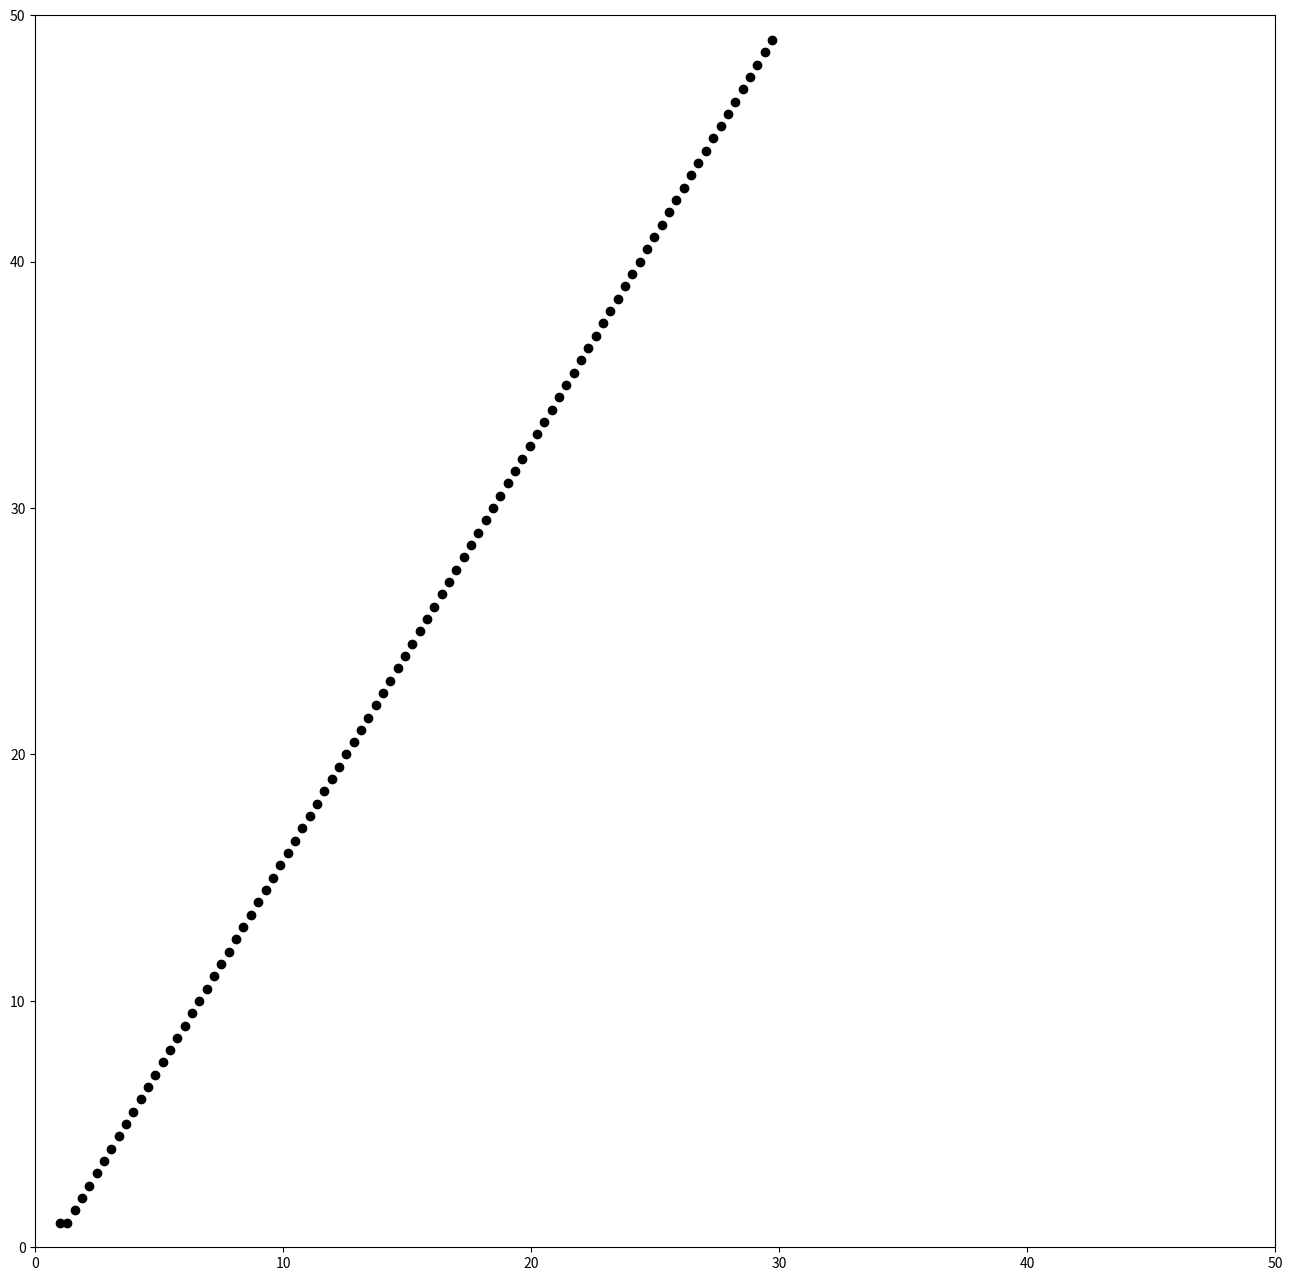
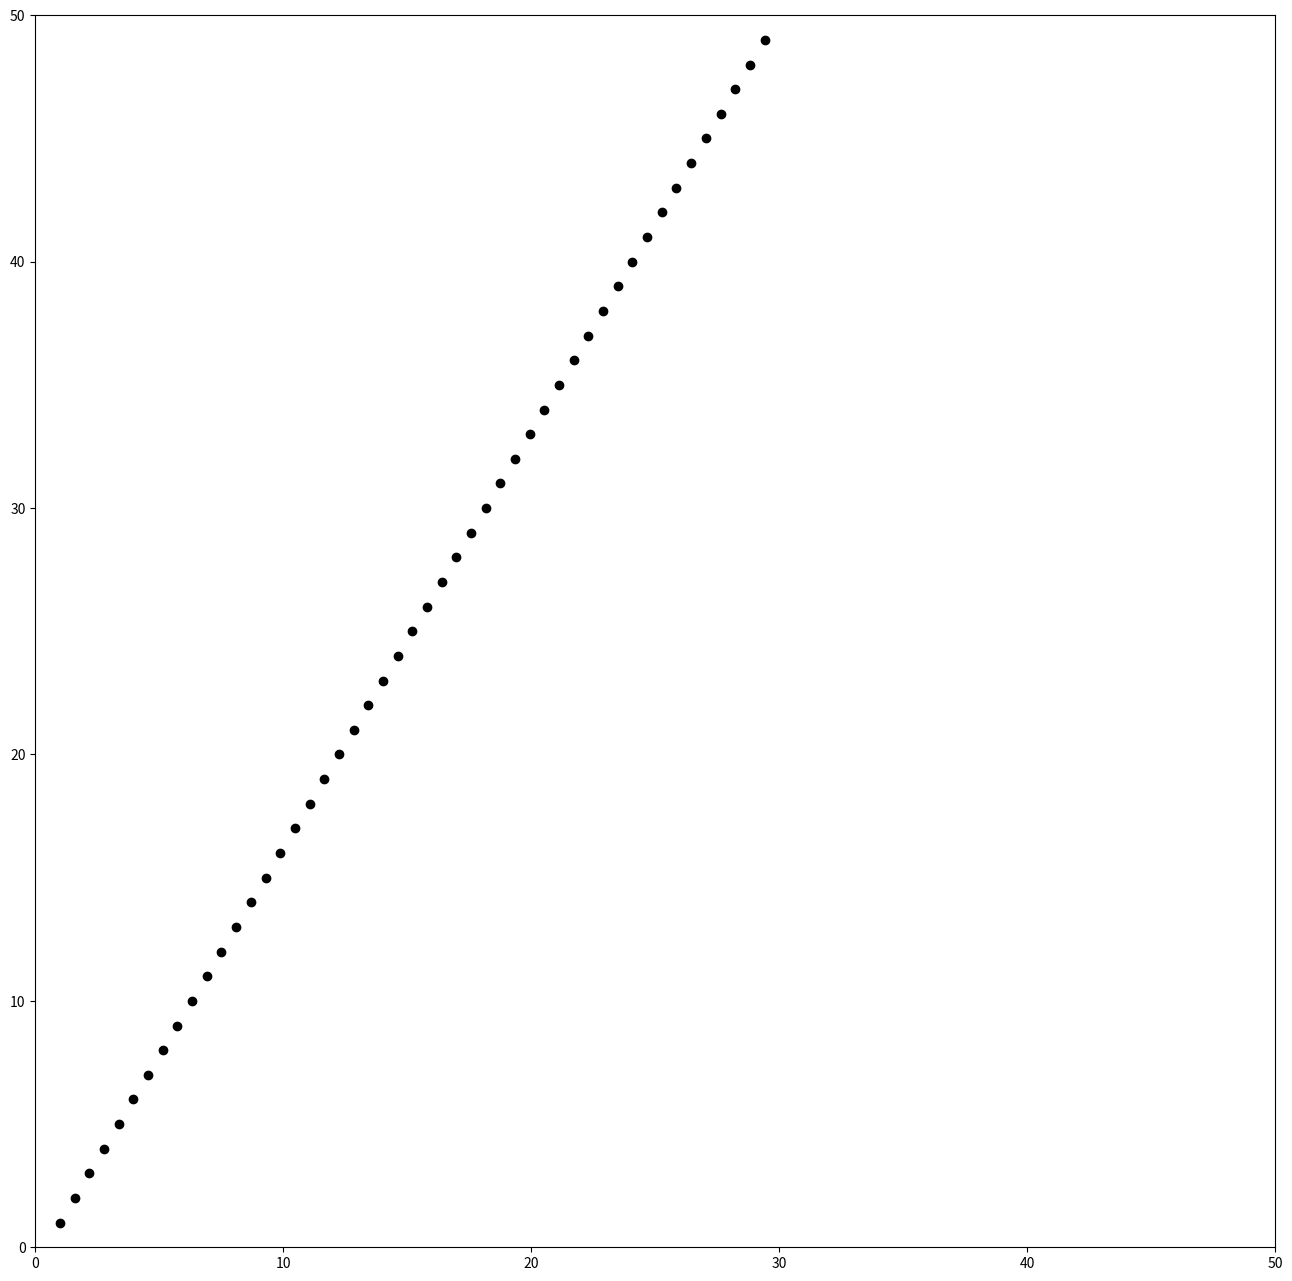
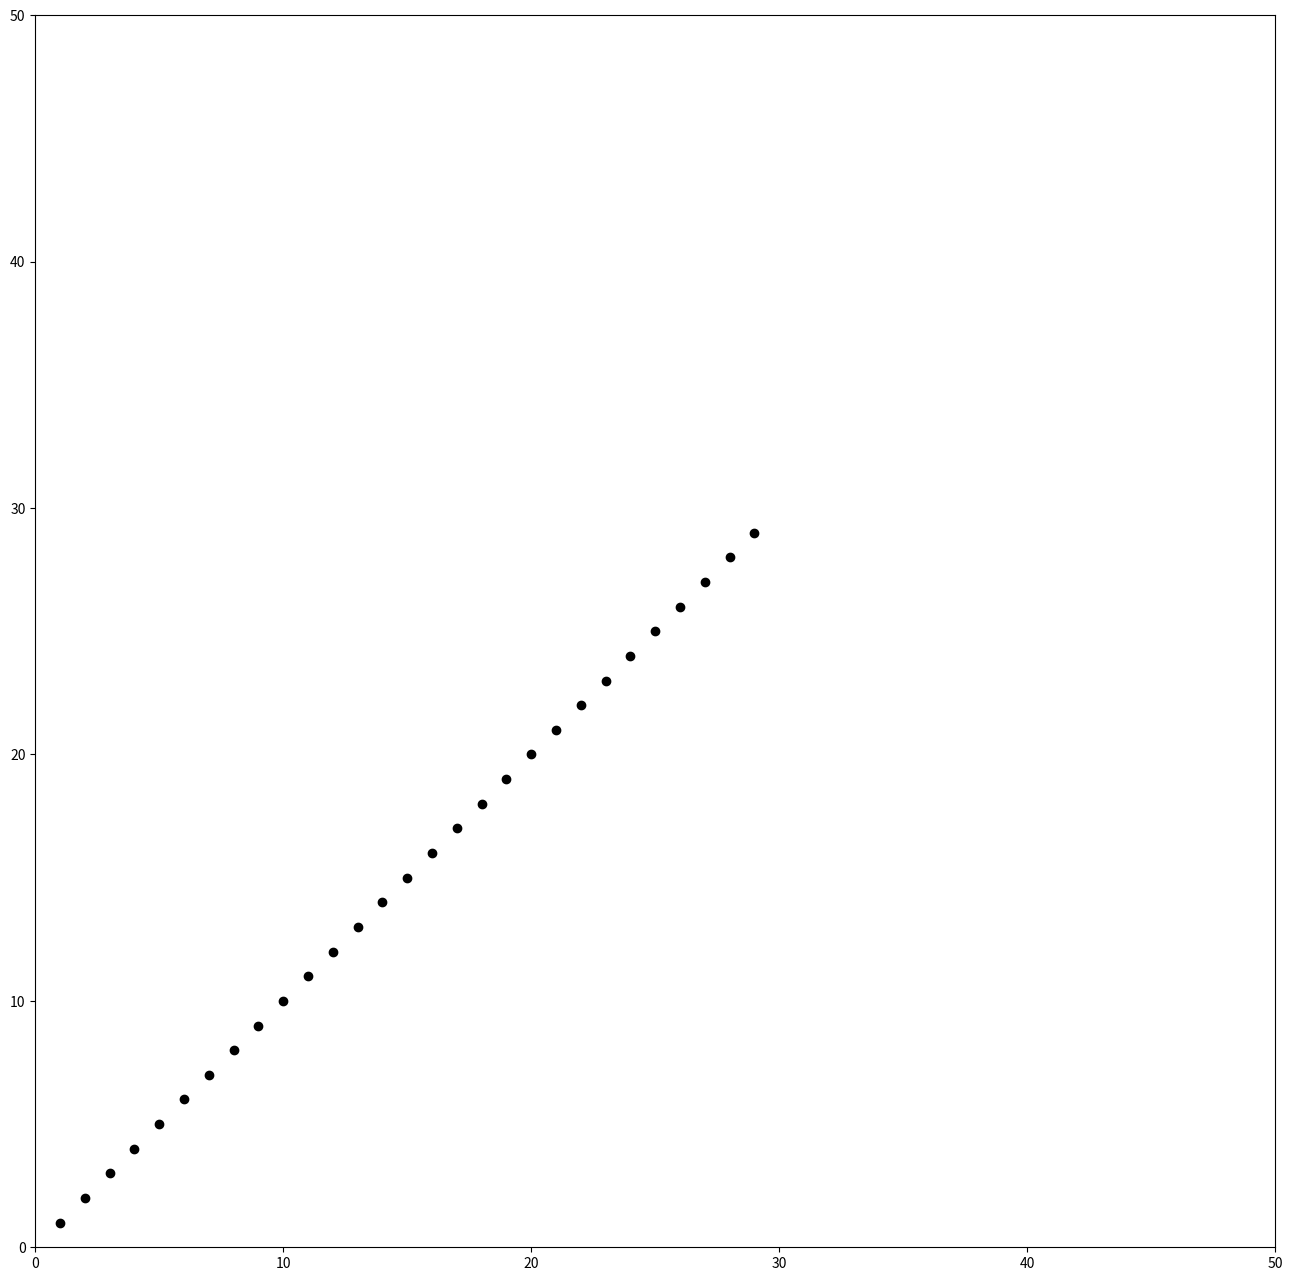
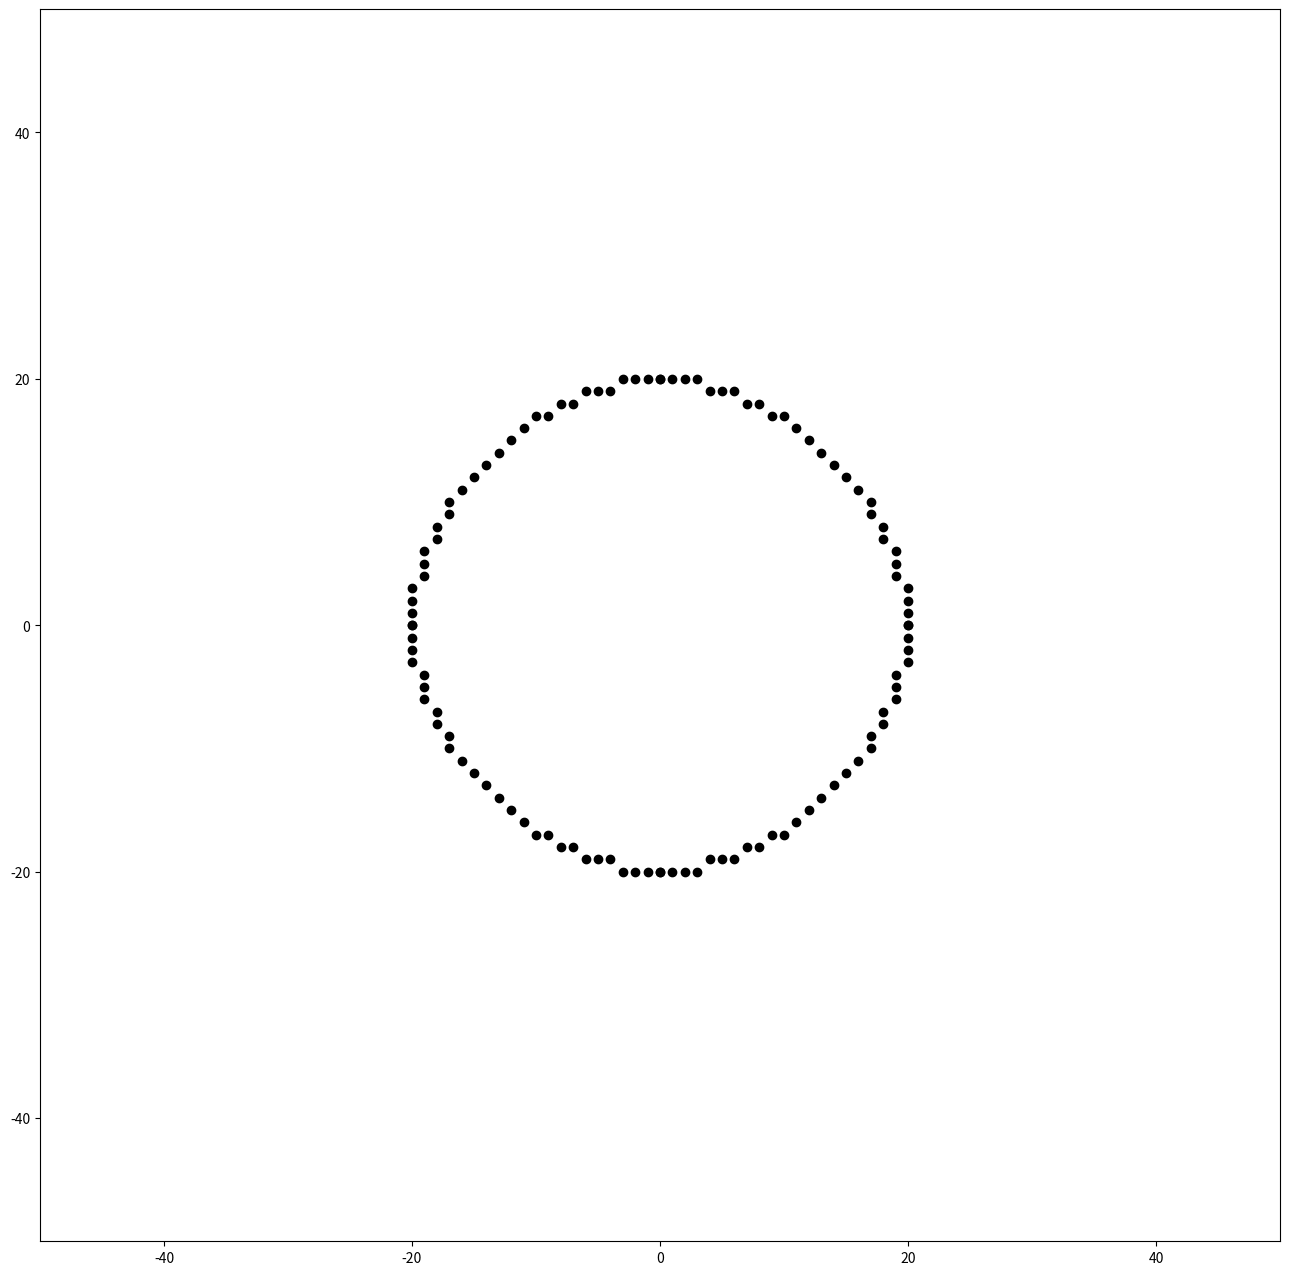

Source code (Python) for these figures, in order:

import matplotlib.pyplot as plt
import numpy as np
import time





f = plt.figure(1, figsize = (16,16))
ax = f.gca()
ax.set_xlim([0, 50])
ax.set_ylim([0, 50])
f.show()
x1 = 1.0
y1 = 1.0
x2 = 30.0
y2 = 50.0

k = (y2 - y1)/(x2 - x1)
b = y2 - k * x2
dx = abs(x2 - x1)/(max(abs(x2 - x1), abs(y2 - y1) * 2))
if (x2 > x1):
    dx = dx
else:
    dx = -dx

x = x1
y = k * x + b
begin = time.time()
while x < x2:
    ax.plot(x, y, 'ko')
    f.canvas.draw()
    f.canvas.flush_events()
    y = k * x + b
    x = x + dx

end = time.time()
print('Time spent: {}'.format(end - begin))




f = plt.figure(2, figsize = (16,16))
ax = f.gca()
ax.set_xlim([0, 50])
ax.set_ylim([0, 50])
f.show()

x1 = 1.0
y1 = 1.0
x2 = 30.0
y2 = 50.0

dx = x2 - x1
dy = y2 - y1

if dx > dy:
    steps = dx
else:
    steps = dy

x_increment = dx / steps
y_increment = dy / steps

begin = time.time()
for i in range(int(steps)):
    ax.plot(x1, y1, 'ko')
    f.canvas.draw()
    f.canvas.flush_events()
    x1 = x1 + x_increment
    y1 = y1 + y_increment
end = time.time()
print('Time spent: {}'.format(end - begin))




f = plt.figure(3, figsize = (16,16))
ax = f.gca()
ax.set_xlim([0, 50])
ax.set_ylim([0, 50])
f.show()

x1 = 1.0
y1 = 1.0
x2 = 30.0
y2 = 50.0

dx = x2 - x1
dy = y2 - y1
slope = abs(dy / dx)

error = 0.0
y = y1
x = x1

begin = time.time()
while x < x2:
    ax.plot(x, y, 'ko')
    f.canvas.draw()
    f.canvas.flush_events()
    x = x + 1
    error = error + slope
    if error >= 0.5:
        y = y + 1
        error -= 1.0
end = time.time()
print('Time spent: {}'.format(end - begin))




f = plt.figure(4, figsize = (16,16))
ax = f.gca()
ax.set_xlim([-50, 50])
ax.set_ylim([-50, 50])
f.show()

r = 20
x = 0
y = r
d = 3 - 2 * r

def plot(_x, _y, _radius):
    ax.plot(_x, _y, 'ko')
    ax.plot(-_x, _y, 'ko')
    ax.plot(_x, -_y, 'ko')
    ax.plot(-_x, -_y, 'ko')

    ax.plot(_y, _x, 'ko')
    ax.plot(_y, -_x, 'ko')
    ax.plot(-_y, _x, 'ko')
    ax.plot(-_y, -_x, 'ko')
    f.canvas.draw()
    f.canvas.flush_events()

begin = time.time()
while y >= x:
    plot(x, y, r)
    x = x + 1
    if d > 0:
        y = y - 1
        d = d + 4 * (x - y) + 10
    else:
        d = d + 4 * x + 6
end = time.time()
print('Time spent: {}'.format(end - begin))

